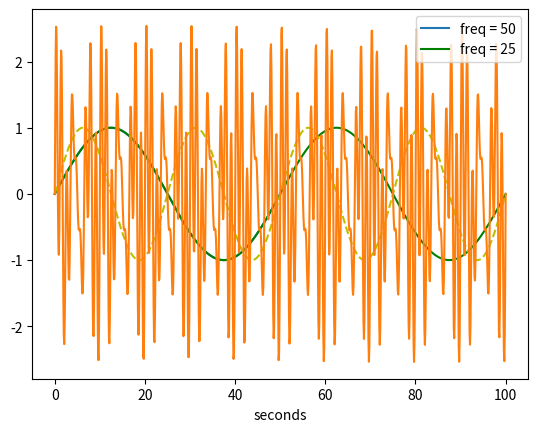

Generate this figure with matplotlib:
#!/usr/bin/env python
# coding: utf-8

#    # What Why and How's of the Disceret Fourier Transform

# ### This is a notebook which will go through a Discrete Fourier Transform and explain how it can be useful and what how it functions. This is all done in a programming language called python. 

# In[1]:


import numpy as np
import numpy.fft as nf
import matplotlib.pyplot as plt


# This first section are just pachages of code used to help perform complex tasks, these packages are just prebuilt libraries that have functions that you can easily use, instead of having to make your own from scratch

# ### What is a Fourier Transform?

# Before we can talk about Fourier Transfomrs first its important to understand sin and cos functions. The plot bellow shows a waveform that has a period of 50 seconds, meaning it takes 50 seconds for the wave to make a complete cycle. The wave can also be described in terms of its frequency, or how many cycles it completes in seconds, this would be 1 cycle every 50 seconds 

# In[2]:


def waveform(n, p, color = "b"):
    t = np.linspace(0, n, n*20)
    plt.xlabel("seconds")
    plt.plot( t,np.sin(2*np.pi*(t/p)), color ) #creates a sine wave with a period of 1 cycle every 50 seconds


# In[3]:


color = ""
waveform(50, 50, color)
plt.show()


# In[4]:


waveform(100, 50, "g")
waveform(100, 25, "y--")
plt.legend(["freq = 50", "freq = 25"])
plt.show()


# Here are two waves that are shown over a time frame of 100 seconds, one completes a cycle every 50 seconds (green), thet other completes a cycle every 25 seconds (yellow). We see on the graph that green has 2 complete cycles and yellow has 4.
# 

# ### The problem

# In[11]:


def signal(numWaves):
    t = np.linspace(0,100,1000)
    wave = np.zeros(1000)
    for i in range(numWaves):
        wave += np.sin(t*np.random.randint(1,10)/10*(2*np.pi))
    return [t,wave]
        


# In[12]:


t,sgnl = signal(3)
plt.plot(t,sgnl)
plt.show()


# Now can you tell me what cose and sine wave makes up this? No? This signal is a composite signal made up of smaller waves, the goal is to find those smaller waves that make up this larger wave, but how can we do that? That's when the Discrete Fourier Transfrom comes to hand.
